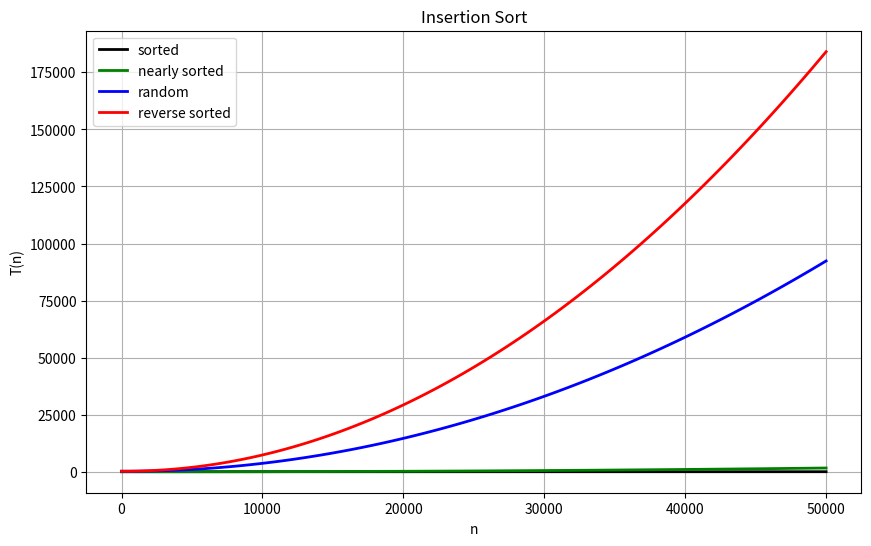

This figure's Python source:
import numpy as np
import matplotlib.pyplot as plt
n = [0, 10000, 20000, 30000, 40000, 50000]
ASorted = [0.0, 2.0, 3.0, 3.87, 6.0, 7.0]
ANearlySorted = [0.0, 49.01, 216.05, 498.18, 966.26, 1648.43]
ARandom = [0.0, 4003.23, 14878.59, 32461.47, 59153.71, 92406.8]
ANotSorted = [0.0, 7607.22, 29166.74, 67023.83, 116085.8, 184699.26]
coefficients1 = np.polyfit(n, ASorted, 2)
coefficients2 = np.polyfit(n, ANearlySorted, 2)
coefficients3 = np.polyfit(n, ARandom, 2)
coefficients4 = np.polyfit(n, ANotSorted, 2)
n_fit = np.linspace(min(n), max(n), 100)
ASorted_fit = np.polyval(coefficients1, n_fit)
ARandom_fit = np.polyval(coefficients3, n_fit)
ANearlySorted_fit = np.polyval(coefficients2, n_fit)
ANotSorted_fit = np.polyval(coefficients4, n_fit)
plt.figure(figsize=(10, 6))

plt.plot(n_fit, ASorted_fit, 'k', label='sorted', linewidth=2)

plt.plot(n_fit, ANearlySorted_fit, 'g', label='nearly sorted', linewidth=2)

plt.plot(n_fit, ARandom_fit, 'b', label='random', linewidth=2)

plt.plot(n_fit, ANotSorted_fit, 'r', label='reverse sorted', linewidth=2)

plt.xlabel('n')
plt.ylabel('T(n)')
plt.title('Insertion Sort')
plt.legend()
plt.grid(True)
plt.show()
